Dataset: GAN-Autoencoder (GitHub, vandanamonappa07/GAN-Autoencoder). Classes: non-tumor, non-viable tumor, tumor, viable, viable non-viable.

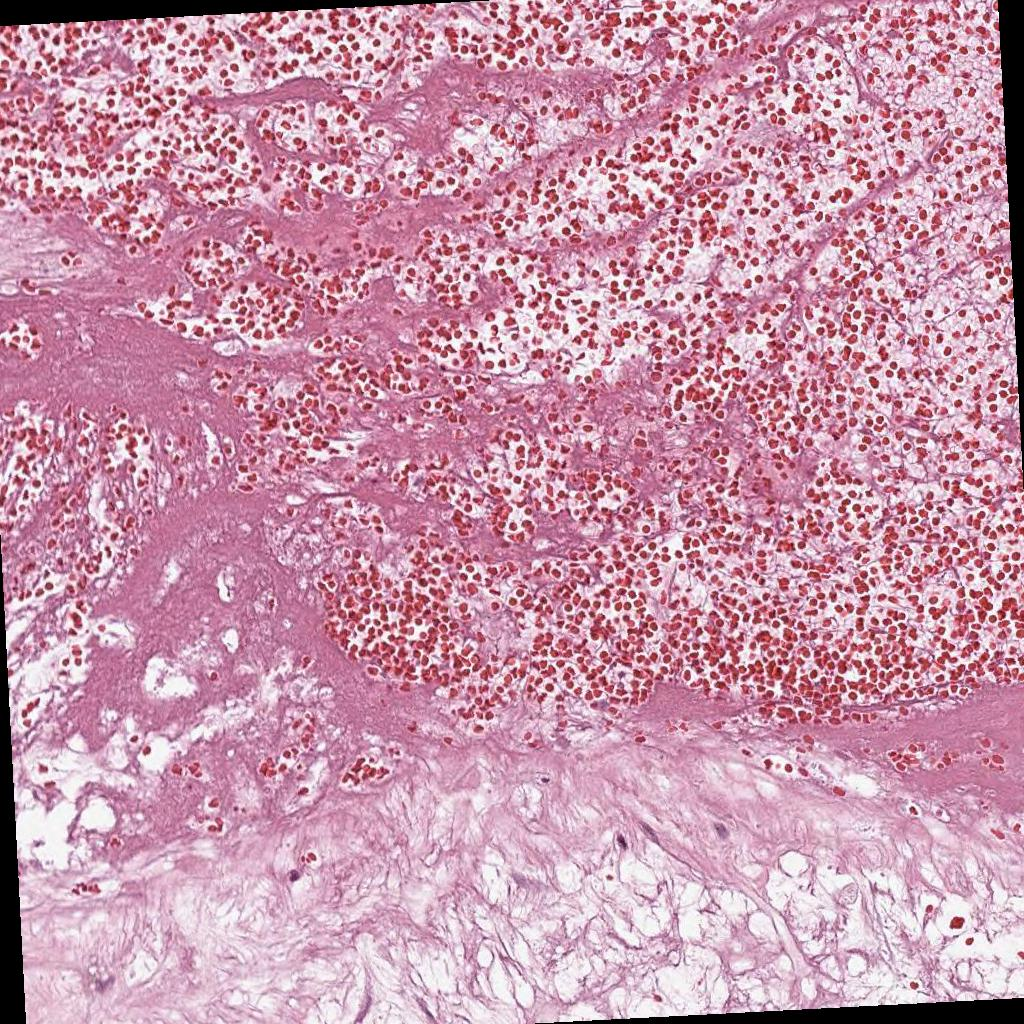
Label: non-viable tumor

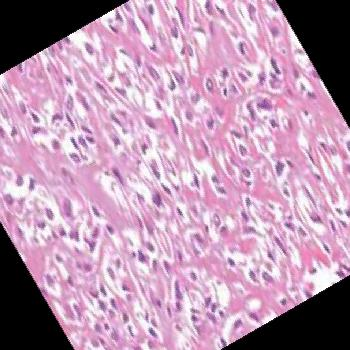
Label: tumor

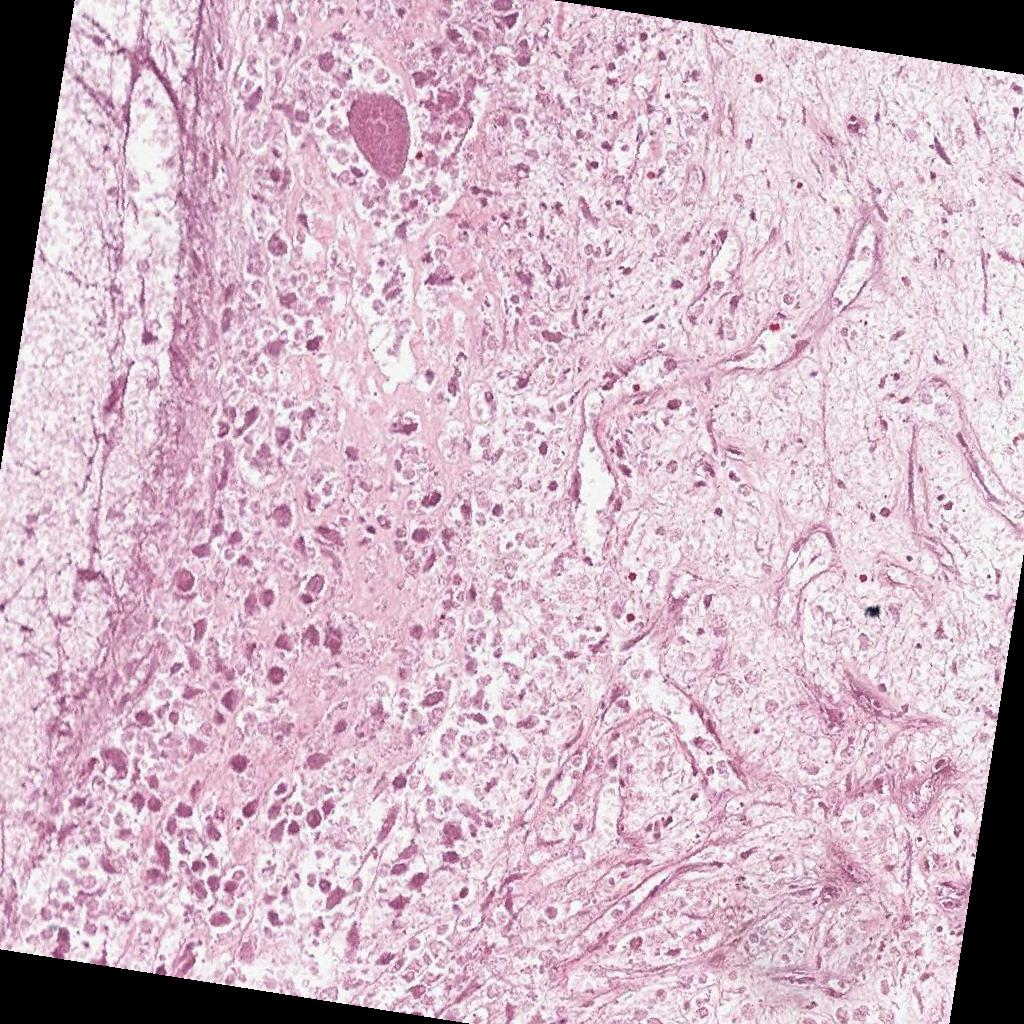
Label: non-viable tumor

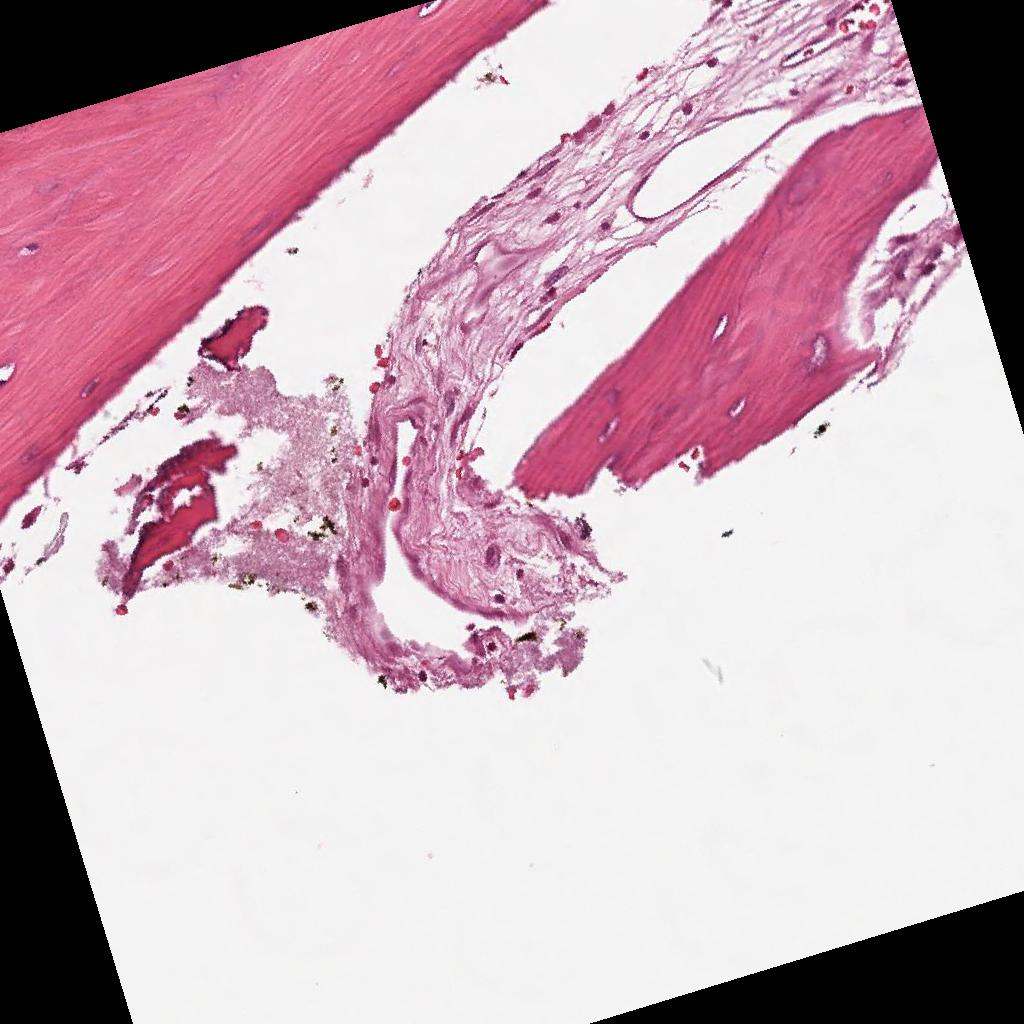
Label: non-tumor

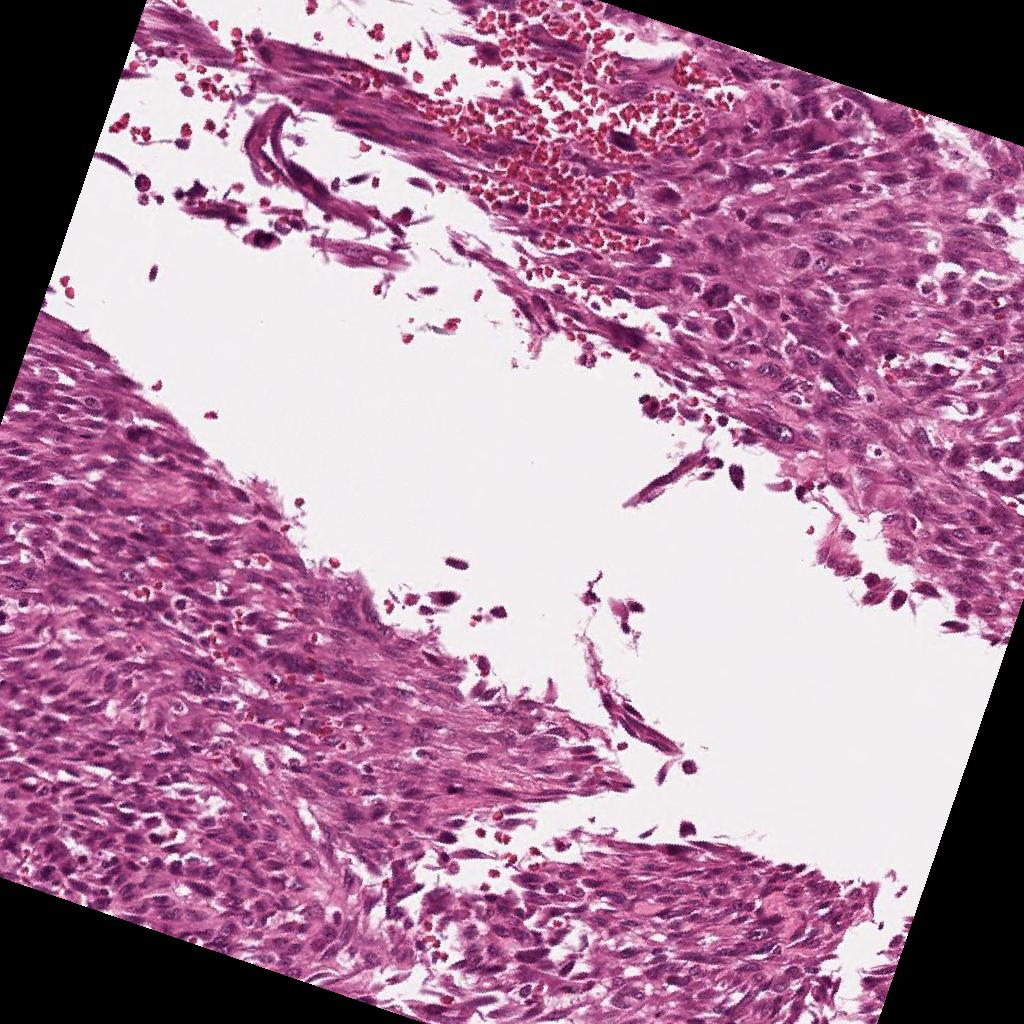
Label: viable

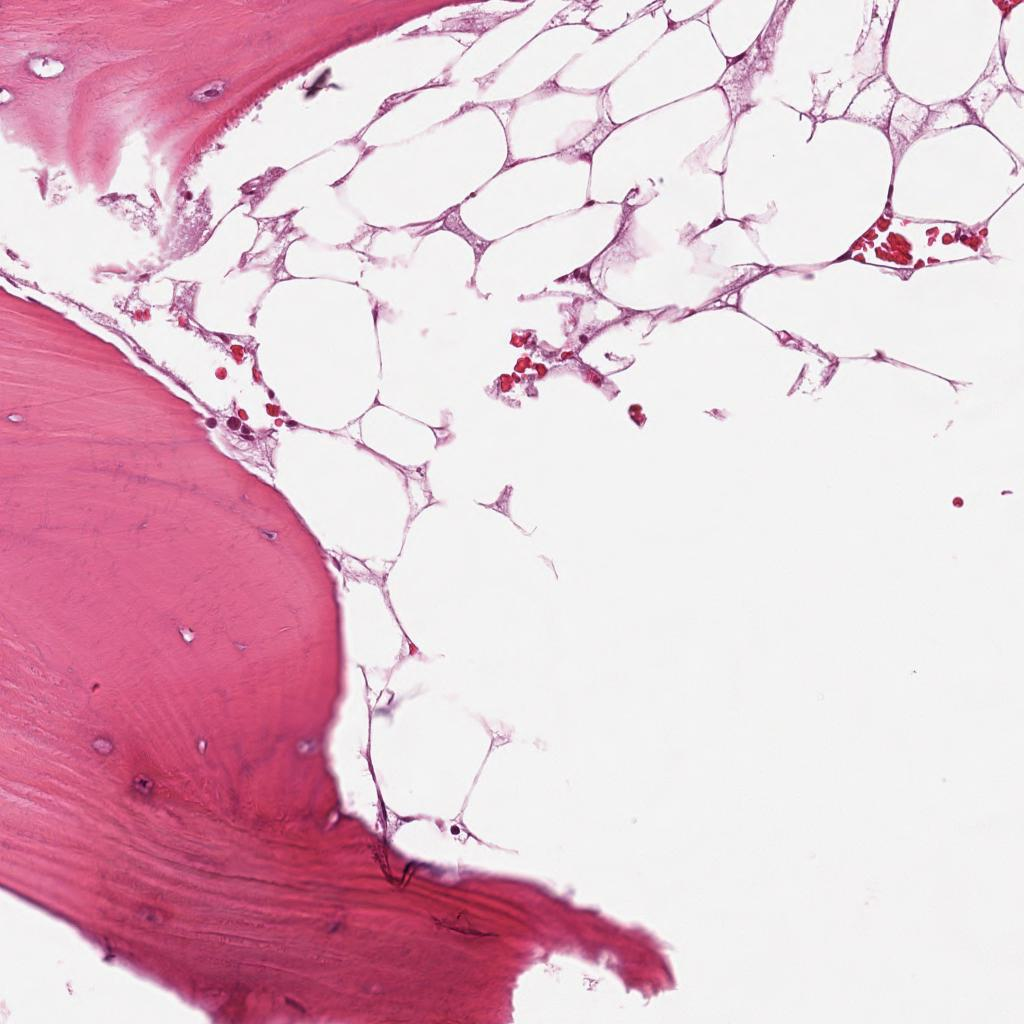
Label: non-tumor
